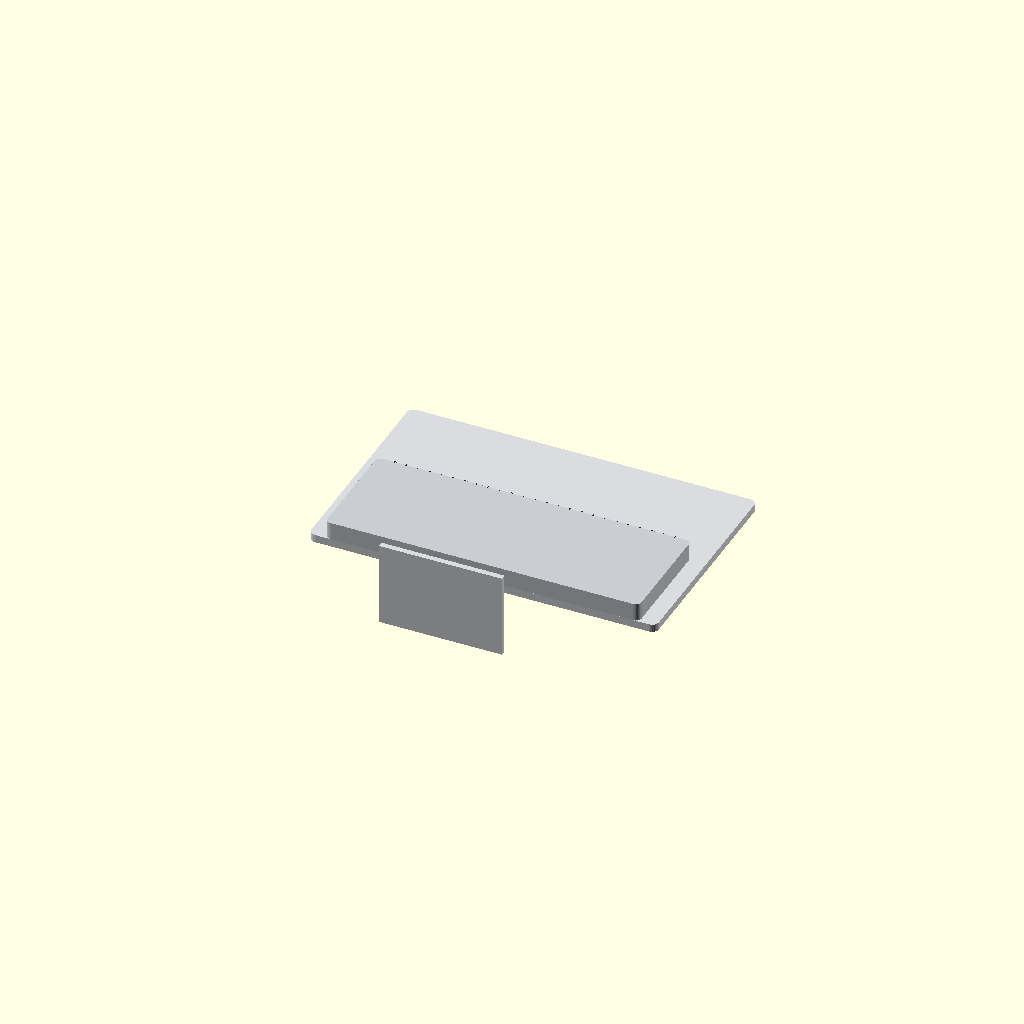
Cell 1 — every parameter at its default value.
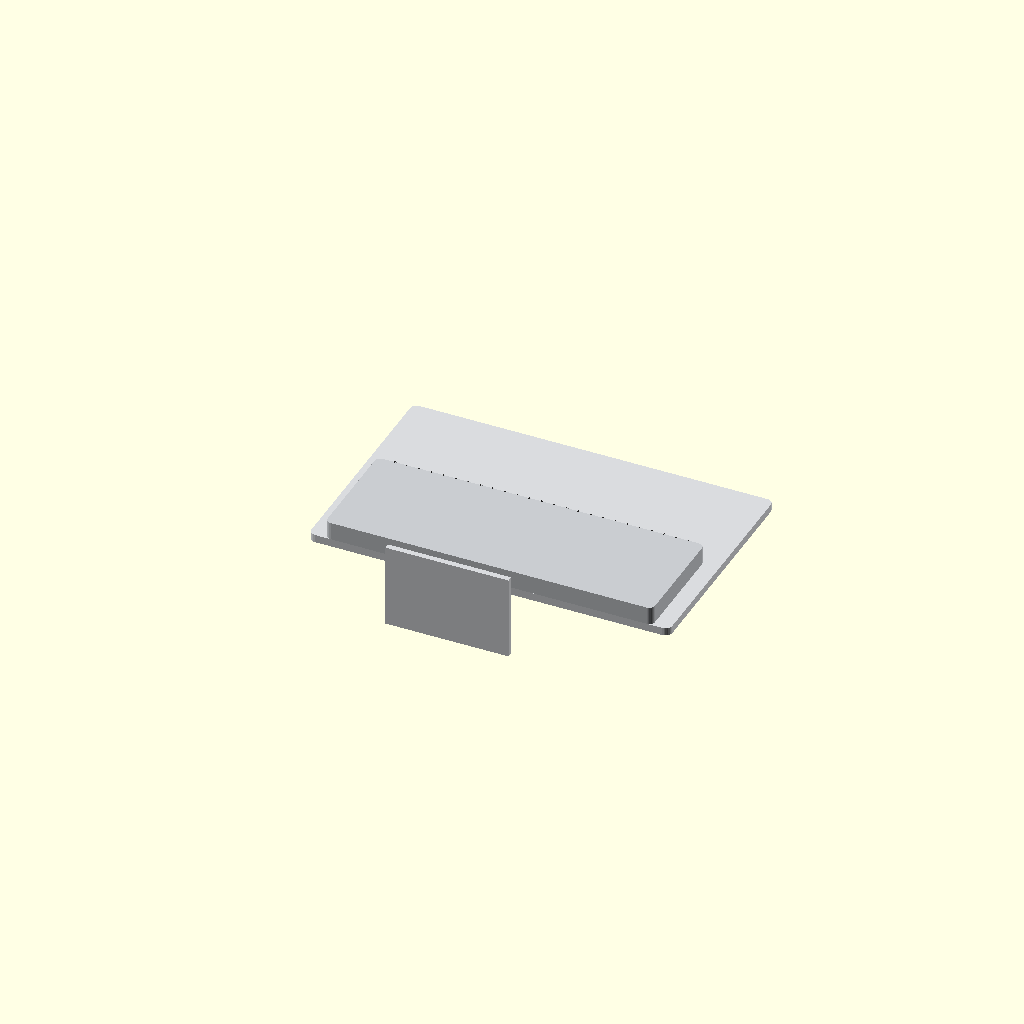
Cell 2: the same model with bezel = 24.
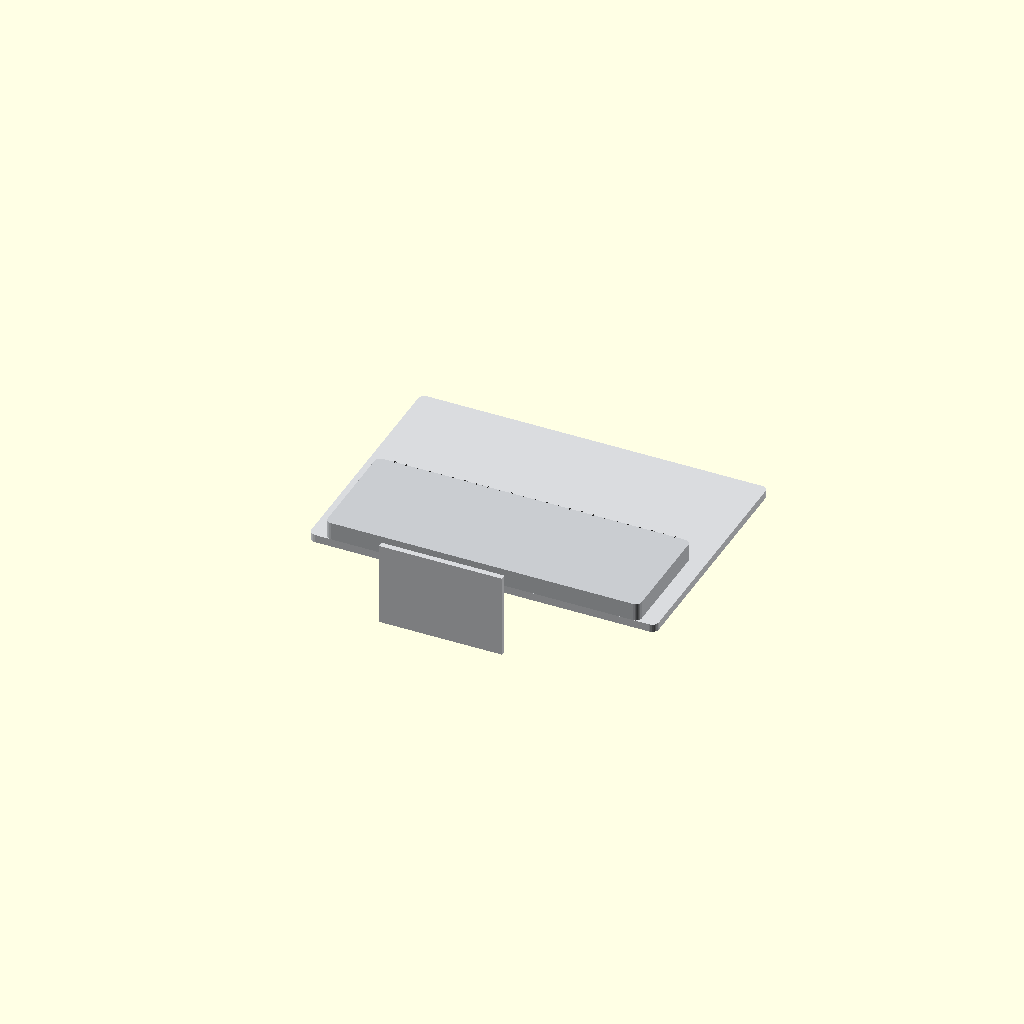
Cell 3 — chin set to 84, the other parameters unchanged.
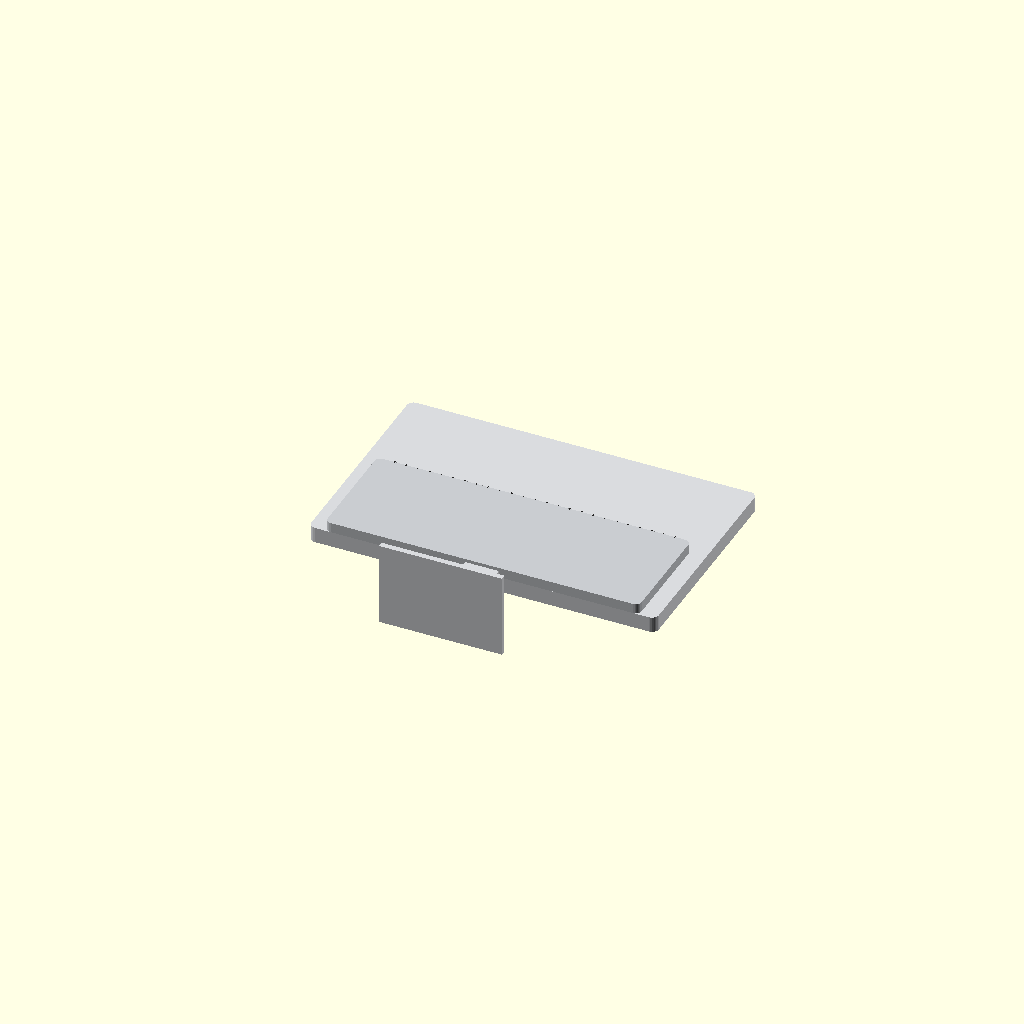
Cell 4: body_t = 28 (everything else at default).
One fixed orthographic camera (rotation 55°, 0°, 25°; colour scheme Cornfield) for every cell.
The OpenSCAD source (cad/archive/gen-001/imac_like_pc/imac_like_pc.v001__2026-11-03_7dedb54.scad):
// iMac風 一体型ゲーミングPC 外観パラメトリックモデル (単位: mm)
// 注意: OpenSCAD未実行の初稿。寸法は docs/design.md の設計値に対応。
panel_w = 596.7;  panel_h = 335.7;   // 27" 16:9 有効表示領域
bezel   = 12;                         // 左右上ベゼル
chin    = 42;                         // 下部チン(iMac風)
body_t  = 14;                         // 前面スラブ厚(パネル+背面プレート)
pod_h   = 200; pod_t = 46;            // 背面下部サーマルポッド(深さ合計=pod_t)
corner  = 12;

W = panel_w + 2*bezel;
H = panel_h + bezel + chin;

module rrect(w,h,t,r){ linear_extrude(t) offset(r) offset(-r) square([w,h],center=false); }

module slab(){ // 前面スラブ(アルミ背面+ガラス前面)
  color("#d9dbde") rrect(W,H,body_t,corner);
  // ガラス/パネル面
  color("#0b0b0d") translate([bezel,chin,-0.01]) cube([panel_w,panel_h,0.5]);
}

module pod(){ // 背面サーマルポッド(下部): 吸気=下面スリット, 排気=上面スリット
  color("#c9ccd0") translate([30,0,body_t]) rrect(W-60,pod_h,pod_t-body_t,10);
  // 排気スリット
  for(i=[0:24]) color("#222") translate([60+i*(W-120)/24, pod_h-2, body_t+(pod_t-body_t)/2]) cube([2,4,(pod_t-body_t)/2],center=false);
}

module stand(){ // iMac 24風 一枚アーム
  color("#d9dbde") translate([W/2-30, -150, body_t+2]) cube([60,160,10]);
  color("#d9dbde") translate([W/2-110, -160, 0]) cube([220,10,150]);
}

slab(); pod(); stand();
Parameter table extracted from the source (name, type, default, range or options):
bezel: number, default 12
chin: number, default 42
body_t: number, default 14
corner: number, default 12
